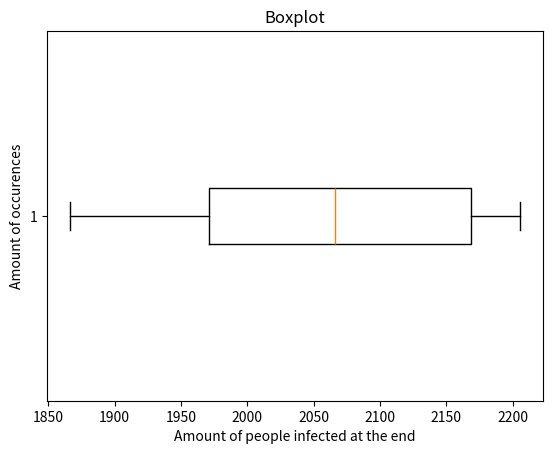
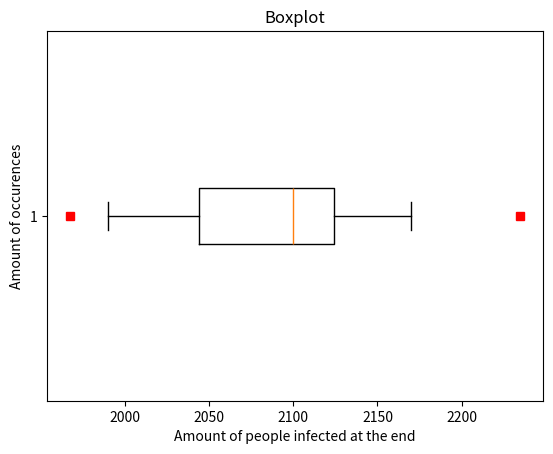
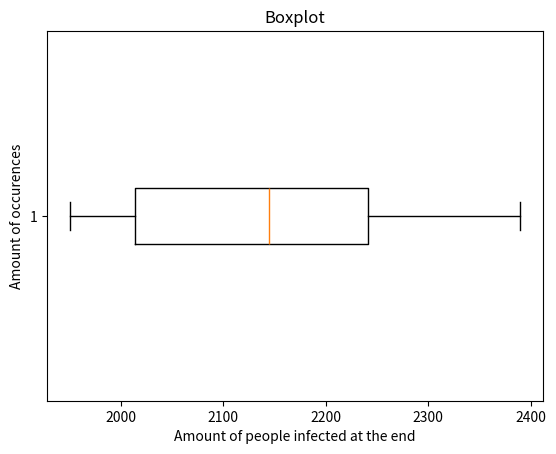
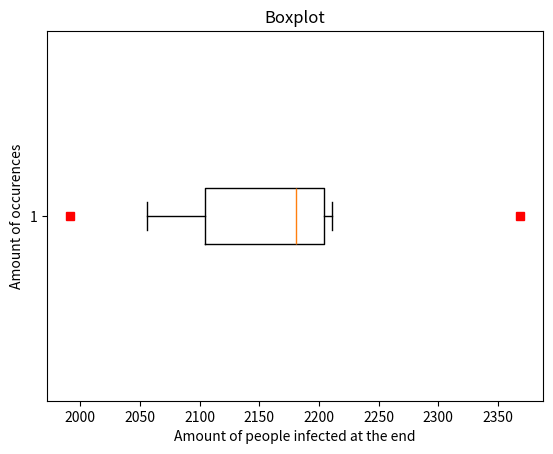
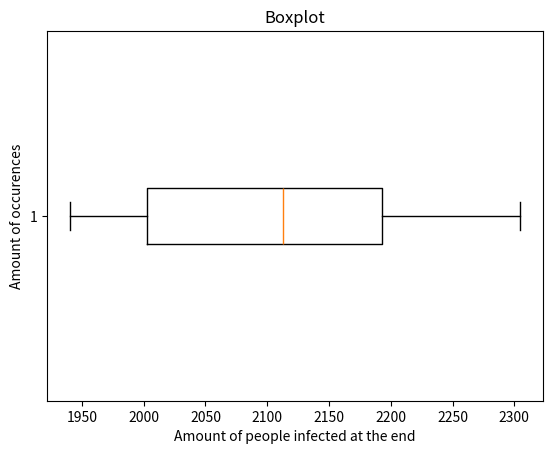
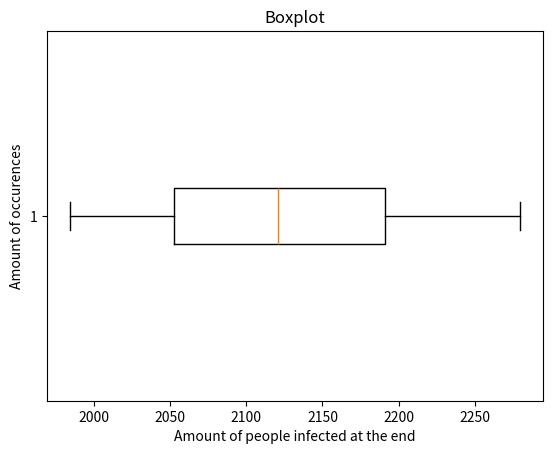

Write the Python code that produced these figures, in order.
import matplotlib.pyplot as plt

data = {
"lgc64": (2067.13333333, 106.043932196, [1938, 2066, 2179, 2121, 2029, 2126, 2197, 1944, 1866, 1953, 2169, 1990, 2206, 2054, 2169]),
"lgc64_shift": (2089.6, 67.9782318099, [2235, 2100, 2069, 2091, 2117, 2127, 2134, 2118, 2170, 2121, 2023, 1967, 1990, 2065, 2017]),
"mrg2": (2137.13333333, 138.853816016, [2197, 2253, 2263, 2217, 2340, 2021, 2390, 2006, 2064, 1989, 2230, 2037, 1950, 1955, 2145]),
"mrg3": (2157.06666667, 86.0073381882, [2128, 2192, 1991, 2208, 2056, 2369, 2186, 2201, 2211, 2095, 2064, 2149, 2181, 2211, 2114]),
"yarn2": (2103.86666667, 113.754042663, [2216, 2037, 2155, 2305, 1956, 2015, 2144, 2113, 2271, 1940, 2057, 2194, 2191, 1974, 1990]),
"yarn3": (2127.66666667, 86.3671748345, [2190, 2095, 2269, 2138, 2066, 1984, 2039, 2032, 2037, 2089, 2200, 2192, 2183, 2121, 2280])
}


for engine in data:
    plt.figure()
    plt.title("Boxplot")
    plt.xlabel('Amount of people infected at the end')
    plt.ylabel('Amount of occurences')
    plt.boxplot(data[engine][2], 0, 'rs', 0, 0.75)
    plt.savefig("boxplot_" + engine + ".png")
